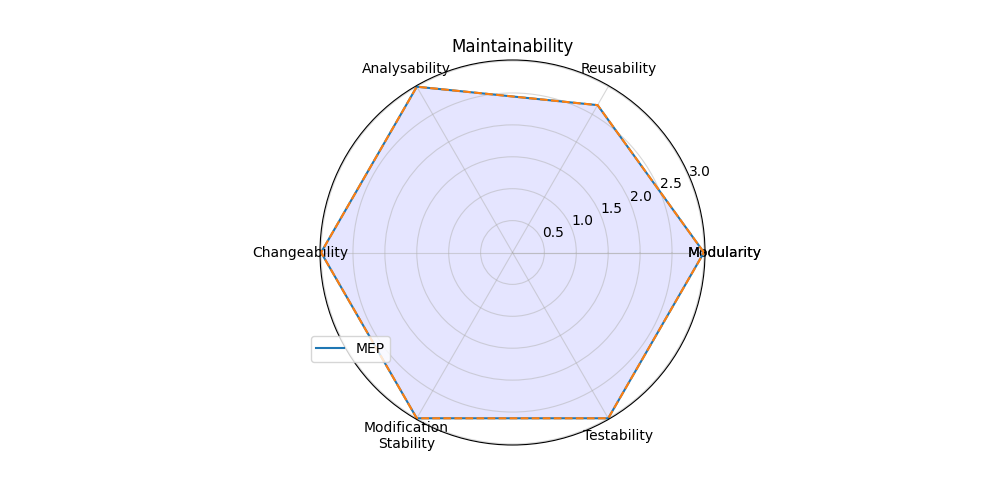

Data behind this chart, as committed beside it:
; Score
Modularity; 3.0
Reusability; 2.667
Analysability; 3.0
Changeability; 3.0
Modification?Stability; 3.0
Testability; 3.0
